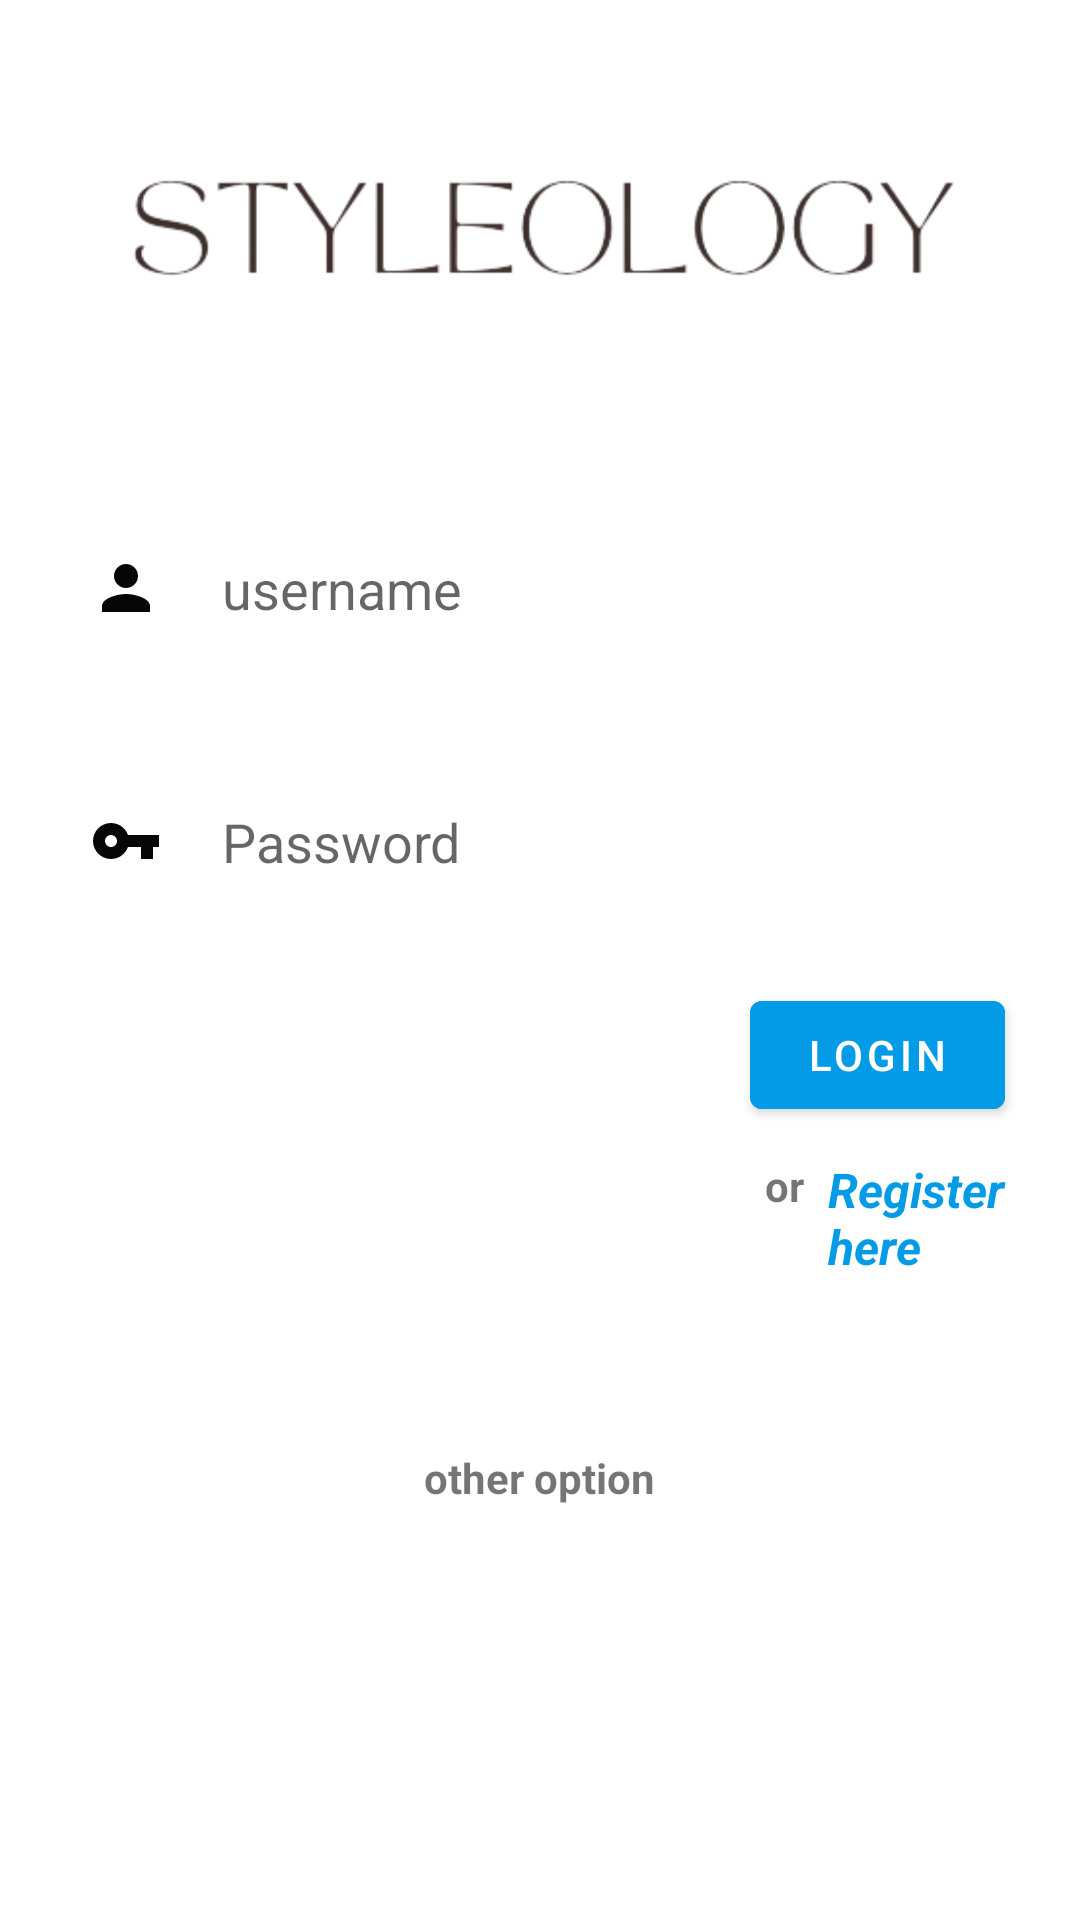

Layout XML and referenced resources for this Android screen:
<!-- AndroidManifest.xml: application theme Theme.ShareWardrobeApp -->
<!-- res/layout/activity_sign_in.xml -->
<?xml version="1.0" encoding="utf-8"?>
<RelativeLayout xmlns:android="http://schemas.android.com/apk/res/android"
    xmlns:app="http://schemas.android.com/apk/res-auto"
    xmlns:tools="http://schemas.android.com/tools"
    android:layout_width="match_parent"
    android:layout_height="match_parent"
    android:background="#FFFFFF"
    tools:context=".SignInActivity">

    <ImageView
        android:id="@+id/imageView3"
        android:layout_width="300dp"
        android:layout_height="150dp"
        android:layout_alignParentStart="true"
        android:layout_alignParentEnd="true"
        android:layout_marginStart="42dp"
        android:layout_marginEnd="42dp"
        app:srcCompat="@drawable/sl4" />

    <EditText
        android:id="@+id/editTextUserName"
        android:layout_width="match_parent"
        android:layout_height="wrap_content"
        android:layout_below="@+id/imageView3"
        android:layout_marginStart="10dp"
        android:layout_marginTop="14dp"
        android:layout_marginEnd="10dp"
        android:layout_marginBottom="10dp"
        android:background="#30ffffff"
        android:drawableLeft="@drawable/ic_baseline_person_24"
        android:drawablePadding="20dp"
        android:hint="username"
        android:padding="20dp"
        android:textColor="@color/black" />

    <EditText
        android:id="@+id/editTextPassword"
        android:layout_width="match_parent"
        android:layout_height="wrap_content"
        android:layout_below="@+id/editTextUserName"
        android:layout_marginStart="10dp"
        android:layout_marginTop="10dp"
        android:layout_marginEnd="10dp"
        android:layout_marginBottom="10dp"
        android:background="#30ffffff"
        android:drawableLeft="@drawable/ic_baseline_password_24"
        android:drawablePadding="20dp"
        android:hint="Password"
        android:inputType="textPassword"
        android:padding="20dp"
        android:textColor="@color/black" />

    <com.google.android.material.button.MaterialButton
        android:id="@+id/btnLogin"
        android:layout_width="wrap_content"
        android:layout_height="wrap_content"
        android:layout_below="@+id/editTextPassword"
        android:layout_alignParentStart="true"
        android:layout_alignParentEnd="true"
        android:layout_marginStart="250dp"
        android:layout_marginTop="5dp"
        android:layout_marginEnd="25dp"
        android:layout_marginBottom="5dp"
        android:backgroundTint="@color/light_blue_600"
        android:text="Login" />

    <TextView
        android:id="@+id/textView2"
        android:layout_width="wrap_content"
        android:layout_height="wrap_content"
        android:layout_below="@+id/btnLogin"
        android:layout_alignParentStart="true"
        android:layout_marginStart="255dp"
        android:layout_marginLeft="235dp"
        android:layout_marginTop="5dp"
        android:text="or"
        android:textStyle="bold" />

    <TextView
        android:id="@+id/txtSignUp"
        android:layout_width="100dp"
        android:layout_height="wrap_content"
        android:layout_below="@+id/btnLogin"
        android:layout_alignParentEnd="true"
        android:layout_marginStart="8dp"
        android:layout_marginLeft="270dp"
        android:layout_marginTop="5dp"
        android:layout_marginEnd="22dp"
        android:layout_toEndOf="@+id/textView2"
        android:text="Register here"
        android:textColor="@color/light_blue_600"
        android:textSize="16sp"
        android:textStyle="bold|italic" />

    <com.google.android.material.button.MaterialButton
        android:id="@+id/btnSignUp"
        android:layout_width="wrap_content"
        android:layout_height="wrap_content"
        android:layout_below="@+id/btnLogin"
        android:layout_centerHorizontal="true"
        android:layout_marginStart="20dp"
        android:layout_marginTop="30dp"
        android:layout_marginEnd="20dp"
        android:layout_marginBottom="20dp"
        android:backgroundTint="@color/light_blue_600"
        android:enabled="false"
        android:text="Sign Up"
        android:visibility="invisible" />

    
    
    
    
    
    
    
    

    <TextView
        android:id="@+id/others"
        android:layout_width="wrap_content"
        android:layout_height="wrap_content"
        android:layout_above="@+id/socialIcons"
        android:layout_centerHorizontal="true"
        android:text="other option"
        android:textStyle="bold" />

    <LinearLayout
        android:id="@+id/socialIcons"
        android:layout_width="match_parent"
        android:layout_height="wrap_content"
        android:layout_alignParentBottom="true"
        android:layout_marginBottom="50dp"
        android:gravity="center">

        <ImageView
            android:id="@+id/imgGoogle"
            android:layout_width="wrap_content"
            android:layout_height="48dp"
            android:layout_margin="20dp"
            android:src="@drawable/signinbuttongoogle" />
    </LinearLayout>
</RelativeLayout>
<!-- resources referenced by this layout -->
<resources>
  <color name="black">#FF000000</color>
  <color name="light_blue_600">#FF039BE5</color>
  <!-- drawable ic_baseline_password_24 (drawable) -->
  <vector android:height="24dp" android:tint="#070505"
      android:viewportHeight="24" android:viewportWidth="24"
      android:width="24dp" xmlns:android="http://schemas.android.com/apk/res/android">
      <path android:fillColor="@android:color/white" android:pathData="M12.65,10C11.83,7.67 9.61,6 7,6c-3.31,0 -6,2.69 -6,6s2.69,6 6,6c2.61,0 4.83,-1.67 5.65,-4H17v4h4v-4h2v-4H12.65zM7,14c-1.1,0 -2,-0.9 -2,-2s0.9,-2 2,-2 2,0.9 2,2 -0.9,2 -2,2z"/>
  </vector>
  <!-- drawable ic_baseline_person_24 (drawable) -->
  <vector android:height="24dp" android:tint="#070505"
      android:viewportHeight="24" android:viewportWidth="24"
      android:width="24dp" xmlns:android="http://schemas.android.com/apk/res/android">
      <path android:fillColor="@android:color/white" android:pathData="M12,12c2.21,0 4,-1.79 4,-4s-1.79,-4 -4,-4 -4,1.79 -4,4 1.79,4 4,4zM12,14c-2.67,0 -8,1.34 -8,4v2h16v-2c0,-2.66 -5.33,-4 -8,-4z"/>
  </vector>
  <!-- drawable sl4: png bitmap (drawable, 13826 bytes) -->
  <style name="Theme.ShareWardrobeApp" parent="Theme.MaterialComponents.DayNight.DarkActionBar">
          
          <item name="colorPrimary">@color/purple_500</item>
          <item name="colorPrimaryVariant">@color/purple_700</item>
          <item name="colorOnPrimary">@color/white</item>
          
          <item name="colorSecondary">@color/teal_200</item>
          <item name="colorSecondaryVariant">@color/teal_700</item>
          <item name="colorOnSecondary">@color/black</item>
          
          <item name="android:statusBarColor" tools:targetApi="l">?attr/colorPrimaryVariant</item>
          
      </style>
  <color name="purple_500">#FF6200EE</color>
  <color name="purple_700">#FF3700B3</color>
  <color name="white">#FFFFFFFF</color>
  <color name="teal_200">#FF03DAC5</color>
  <color name="teal_700">#FF018786</color>
</resources>
